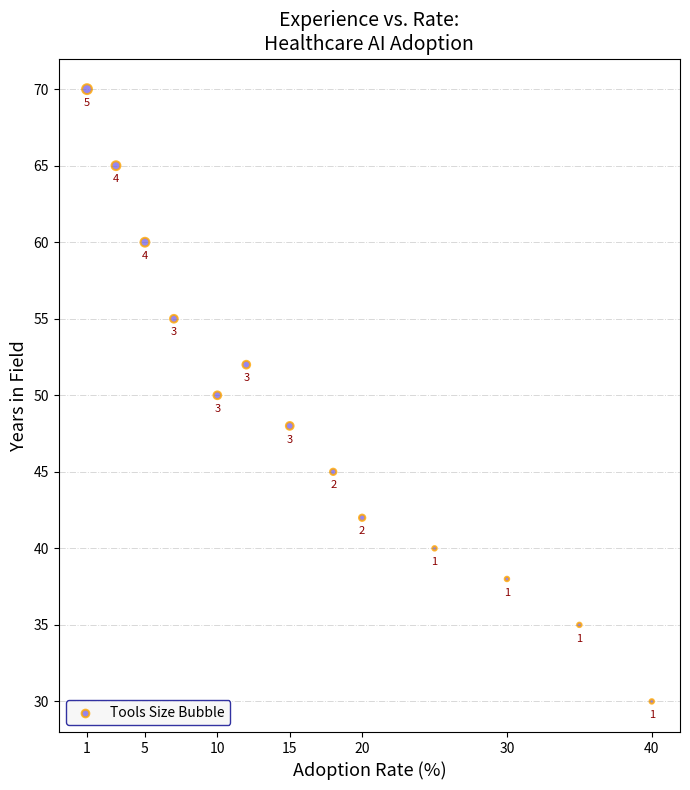

Write the Python code that produced this figure.
import matplotlib.pyplot as plt
import numpy as np

years_experience = np.array([1, 3, 5, 7, 10, 12, 15, 18, 20, 25, 30, 35, 40])
ai_adoption_rate = np.array([70, 65, 60, 55, 50, 52, 48, 45, 42, 40, 38, 35, 30])
number_of_tools = np.array([5, 4, 4, 3, 3, 3, 3, 2, 2, 1, 1, 1, 1]) * 10

fig, ax = plt.subplots(figsize=(7, 8))

ax.scatter(years_experience, ai_adoption_rate, s=number_of_tools,
           c='mediumslateblue', alpha=0.8, edgecolors='orange', linewidth=1.5)

# Altered text elements by rearranging
ax.set_title("Experience vs. Rate:\nHealthcare AI Adoption", fontsize=14, fontweight='normal')
ax.set_xlabel("Adoption Rate (%)", fontsize=13, style='italic')
ax.set_ylabel("Years in Field", fontsize=13, style='italic')
ax.set_xticks(years_experience[::2])

ax.grid(True, linestyle='-.', which='both', axis='y', color='gray', alpha=0.3, linewidth=0.7)

for i, (x, y) in enumerate(zip(years_experience, ai_adoption_rate)):
    ax.annotate(f'{number_of_tools[i]//10}',
                (x, y), textcoords="offset points", xytext=(0, -12), ha='center', fontsize=8, color='darkred')

ax.legend(['Tools Size Bubble'], loc='lower left', fontsize=10, frameon=True, facecolor='whitesmoke', edgecolor='darkblue')

plt.tight_layout()
plt.show()
